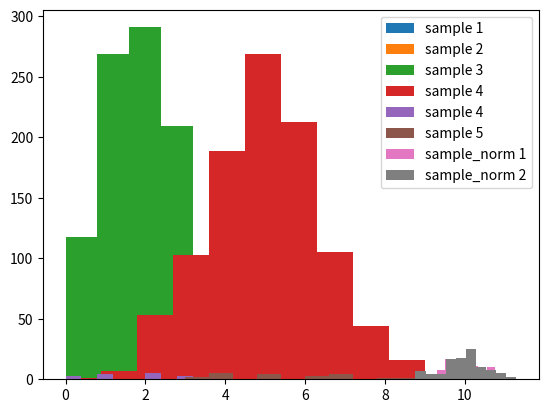

Python code for this plot:
#!/usr/bin/env python
# coding: utf-8

# In[1]:


import pandas as pd
import numpy as np
import matplotlib.pyplot as plt 
get_ipython().run_line_magic('matplotlib', 'inline')


# In[10]:


pop1 = np.random.binomial(10, 0.2, 10000)
pop2 = np.random.binomial (10, 0.5, 10000)

#Sample Size 100 (mean & std) 

sample1 = np.random.choice(pop1, 100, replace=True)
sample2 = np.random.choice(pop2, 100, replace=True)
plt.hist(sample1, label='sample 1') #Why is alpha needed here? 
plt.hist(sample2, label="sample 2")
plt.legend(loc='upper right')
plt.show()
print (sample1.mean())
print (sample1.std())
print (sample2.mean())
print (sample2.std())


# In[11]:


#Question 1 - INCREASE 
#If we increase the size of the sample size I expect that the mean will stay pretty much the same 
sample3 = np.random.choice(pop1, 1000, replace=True)
sample4 = np.random.choice(pop2, 1000, replace=True)
plt.hist(sample3, label='sample 3')
plt.hist(sample4, label="sample 4")
plt.legend(loc='upper right')
plt.show()
print (sample3.mean())
print (sample3.std())
print (sample4.mean())
print (sample4.std())


# In[12]:


#Question 1 - DECREASE 
#If we decrease the size of the sample size I expect that the mean will stay pretty much the same 
sample4 = np.random.choice(pop1, 20, replace=True)
sample5 = np.random.choice(pop2, 20, replace=True)
plt.hist(sample4, label='sample 4')
plt.hist(sample5, label="sample 5")
plt.legend(loc='upper right')
plt.show()
print (sample4.mean())
print (sample4.std())
print (sample5.mean())
print (sample5.std())


# In[15]:


# Question 2 - Change of P Value 

newpop1 = np.random.binomial(10, 0.3, 10000)
pop2 = np.random.binomial (10, 0.5, 10000)

samplea = np.random.choice(newpop1, 100, replace=True)
sampleb = np.random.choice(pop2, 100, replace=True)

p_valuea = samplea.mean()/10
print(p_valuea)

p_valueb = sampleb.mean()/10
print(p_valueb)


# In[18]:


# Question 2 - T Statistic 

from scipy.stats import ttest_ind
print (ttest_ind(samplea, sampleb, equal_var=False)) #why does this print a negative value?
print (ttest_ind(sampleb, samplea, equal_var=False))


# In[19]:


# Question 2 - Repeat with p_value = 0.4 
popa = np.random.binomial(10, 0.4, 10000)
popb = np.random.binomial (10, 0.5, 10000)

samplec = np.random.choice(popa, 100, replace=True)
sampled = np.random.choice(popb, 100, replace=True)

p_valuec = samplec.mean()/10
print(p_valuec)

p_valued = sampled.mean()/10
print(p_valued)


# In[20]:


# Question 2 - p_value = 0.4  

print (ttest_ind(samplec, sampled, equal_var=False)) #why does this print a negative value?
print (ttest_ind(sampled, samplec, equal_var=False))


# In[21]:


# Question 4 Change Distribution

pop_norm = np.random.normal(10, 0.2, 10000)
pop_norm = np.random.normal (10, 0.5, 10000)

#Sample Size 100 (mean & std) 

sample_norm1 = np.random.choice(pop_norm, 100, replace=True)
sample_norm2 = np.random.choice(pop_norm, 100, replace=True)
plt.hist(sample_norm1, label='sample_norm 1')
plt.hist(sample_norm2, label="sample_norm 2")
plt.legend(loc='upper right')
plt.show()
print (sample_norm1.mean())
print (sample_norm1.std())
print (sample_norm2.mean())
print (sample_norm2.std())


# In[ ]:


#Original Values for Comparison 
#1.91
#1.1410083259994206
#4.96
#1.6119553343687907

